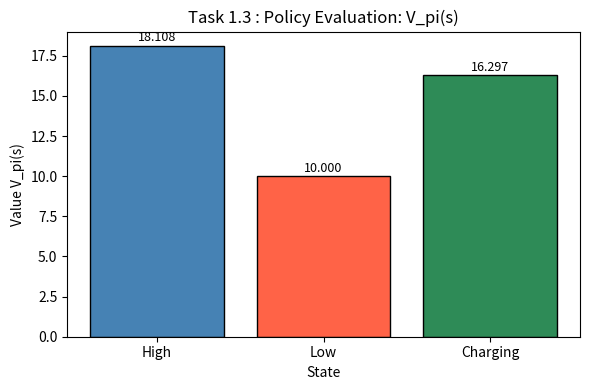
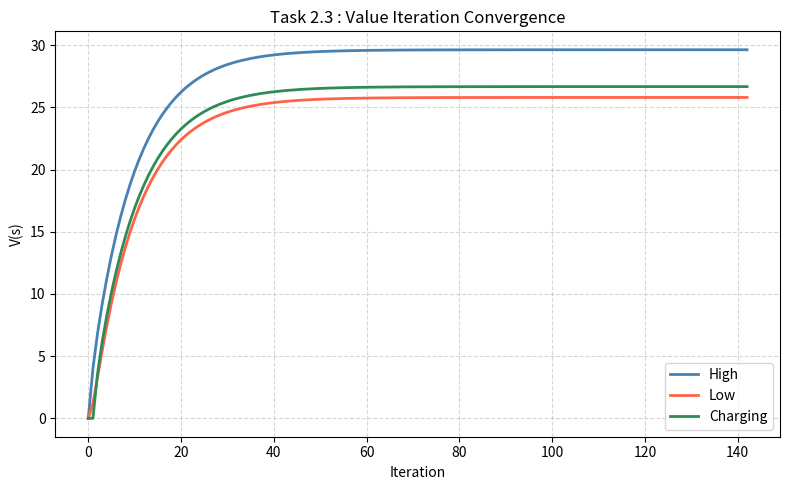
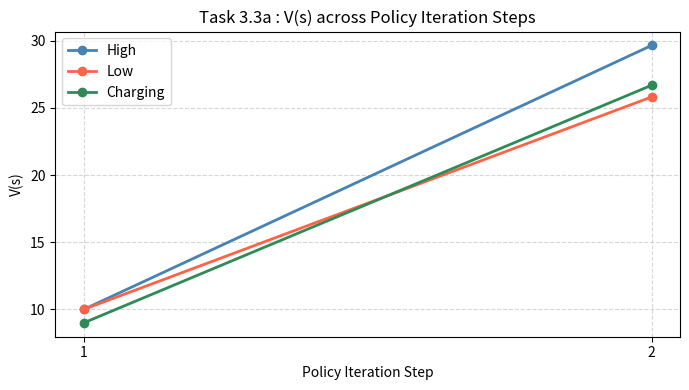
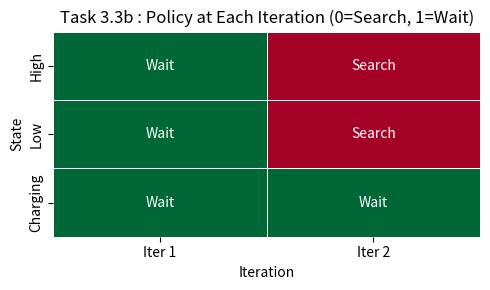

Write Python code to recreate these figures, in order.
import numpy as np
import matplotlib.pyplot as plt
import seaborn as sns

STATES = ['High', 'Low', 'Charging']
ACTIONS = ['Search', 'Wait']
GAMMA = 0.9
THETA = 1e-6



# Task 1.1 : Build the MDP

P = np.zeros((3, 2, 3))

# High, Search
P[0, 0, 0] = 0.7  # High -> High
P[0, 0, 1] = 0.3  # High -> Low
P[0, 1, 0] = 1.0  # High -> High
P[1, 0, 0] = 0.4  # Low -> High
P[1, 0, 1] = 0.6  # Low -> Low
P[1, 1, 1] = 1.0  # Low -> Low
P[2, 0, 2] = 1.0  # Charging -> Charging (dummy to make sum = 1.0)
P[2, 1, 0] = 1.0  # Charging -> High

R = np.zeros((3, 2))
R[0, 0] = 4.0   # High, Search
R[0, 1] = 1.0   # High, Wait
R[1, 0] = (-3 * 0.4) + (4 * 0.6)   # Low, Search (expected)
R[1, 1] = 1.0   # Low, Wait
R[2, 1] = 0.0   # Charging, Wait


# Verify transition probabilities sum to 1
print("Transition probability sums (should all be 1.0):")
for s in range(3):
    for a in range(2):
        total = P[s, a, :].sum()
        print(f"  P[{STATES[s]}, {ACTIONS[a]}, :] = {total:.4f}")

print("\nReward matrix R[s, a]:")
print(f"{'':10}", end="")
for a in ACTIONS:
    print(f"{a:10}", end="")
print()
for s, state in enumerate(STATES):
    print(f"{state:10}", end="")
    for a in range(2):
        print(f"{R[s, a]:10.2f}", end="")
    print()



# Task 1.2 : Policy Evaluation

def policy_evaluation(P, R, policy, gamma, theta):
    V = np.zeros(len(STATES))
    iterations = 0

    while True:
        delta = 0
        V_new = np.zeros(len(STATES))
        for s in range(len(STATES)):
            a = policy[s]
            V_new[s] = sum(P[s, a, s_next] * (R[s, a] + gamma * V[s_next])
                           for s_next in range(len(STATES)))
            delta = max(delta, abs(V_new[s] - V[s]))
        V = V_new
        iterations += 1
        if delta < theta:
            break

    print(f"Policy evaluation converged in {iterations} iterations.")
    return V


# Policy: High -> Search (0), Low -> Wait (1), Charging -> Wait (1)
policy_task1 = [0, 1, 1]
print("\nRunning policy evaluation for fixed policy [Search, Wait, Wait]...")
V_pi = policy_evaluation(P, R, policy_task1, GAMMA, THETA)

print("V_pi(s):")
for s, state in enumerate(STATES):
    print(f"  {state}: {V_pi[s]:.6f}")



# Task 1.3 : Bar Chart of V_pi
fig, ax = plt.subplots(figsize=(6, 4))
bars = ax.bar(STATES, V_pi, color=['steelblue', 'tomato', 'seagreen'], edgecolor='black')
ax.set_title("Task 1.3 : Policy Evaluation: V_pi(s)")
ax.set_xlabel("State")
ax.set_ylabel("Value V_pi(s)")
for bar, val in zip(bars, V_pi):
    ax.text(bar.get_x() + bar.get_width() / 2, bar.get_height() + 0.1,
            f"{val:.3f}", ha='center', va='bottom', fontsize=9)
plt.tight_layout()
plt.savefig("task1_policy_eval_bar.png", dpi=150)
plt.close()
print("\nSaved: task1_policy_eval_bar.png")



# Task 2.1 : Value Iteration
def value_iteration(P, R, gamma, theta):
    V = np.zeros(len(STATES))
    history = [V.copy()]
    iterations = 0

    while True:
        delta = 0
        V_new = np.zeros(len(STATES))
        for s in range(len(STATES)):
            Q_values = []
            for a in range(len(ACTIONS)):
                q = sum(P[s, a, s_next] * (R[s, a] + gamma * V[s_next])
                        for s_next in range(len(STATES)))
                Q_values.append(q)
            V_new[s] = max(Q_values)
            delta = max(delta, abs(V_new[s] - V[s]))
        V = V_new
        history.append(V.copy())
        iterations += 1
        if delta < theta:
            break

    print(f"Value iteration converged in {iterations} iterations.")
    return V, history


print("\nRunning value iteration...")
V_star, vi_history = value_iteration(P, R, GAMMA, THETA)

print("V*(s):")
for s, state in enumerate(STATES):
    print(f"  {state}: {V_star[s]:.6f}")



# Task 2.2 : Extract Optimal Policy

def extract_policy(V_star, P, R, gamma):
    policy = []
    for s in range(len(STATES)):
        Q_values = []
        for a in range(len(ACTIONS)):
            q = sum(P[s, a, s_next] * (R[s, a] + gamma * V_star[s_next])
                    for s_next in range(len(STATES)))
            Q_values.append(q)
        policy.append(np.argmax(Q_values))
    return policy


optimal_policy_vi = extract_policy(V_star, P, R, GAMMA)

print("\nOptimal policy from value iteration:")
for s, state in enumerate(STATES):
    print(f"  {state}: {ACTIONS[optimal_policy_vi[s]]}")



# Task 2.3 : Plot Convergence

vi_history_arr = np.array(vi_history)
fig, ax = plt.subplots(figsize=(8, 5))
colors = ['steelblue', 'tomato', 'seagreen']
for s, state in enumerate(STATES):
    ax.plot(vi_history_arr[:, s], label=state, color=colors[s], linewidth=2)
ax.set_title("Task 2.3 : Value Iteration Convergence")
ax.set_xlabel("Iteration")
ax.set_ylabel("V(s)")
ax.legend()
ax.grid(True, linestyle='--', alpha=0.5)
plt.tight_layout()
plt.savefig("task2_value_iteration_convergence.png", dpi=150)
plt.close()
print("Saved: task2_value_iteration_convergence.png")



# Task 3.1 : Policy Improvement

def policy_improvement(V, P, R, gamma, old_policy):
    new_policy = []
    for s in range(len(STATES)):
        Q_values = []
        for a in range(len(ACTIONS)):
            # Charging state cannot Search (action 0 not allowed)
            if s == 2 and a == 0:
                Q_values.append(-np.inf)
                continue
            q = sum(P[s, a, s_next] * (R[s, a] + gamma * V[s_next])
                    for s_next in range(len(STATES)))
            Q_values.append(q)
        new_policy.append(np.argmax(Q_values))

    stable = new_policy == old_policy
    return new_policy, stable



# Task 3.2 : Full Policy Iteration Loop

def policy_iteration(P, R, gamma, theta):
    policy = [1, 1, 1]  # all states start with Wait
    policy_history = [policy.copy()]
    V_history = []
    iteration = 0

    while True:
        V = policy_evaluation(P, R, policy, gamma, theta)
        V_history.append(V.copy())

        print(f"\nPolicy Iteration step {iteration + 1}:")
        print(f"  Policy: {[ACTIONS[a] for a in policy]}")
        print(f"  V: {[round(v, 4) for v in V]}")

        new_policy, stable = policy_improvement(V, P, R, gamma, policy)
        policy = new_policy
        policy_history.append(policy.copy())
        iteration += 1

        if stable:
            break

    print(f"\nPolicy iteration converged in {iteration} outer iterations.")
    return policy, V, policy_history, V_history


print("\nRunning policy iteration...")
optimal_policy_pi, V_pi_final, policy_history, V_history_pi = policy_iteration(
    P, R, GAMMA, THETA)

print("\nOptimal policy from policy iteration:")
for s, state in enumerate(STATES):
    print(f"  {state}: {ACTIONS[optimal_policy_pi[s]]}")



# Task 3.3a : V(s) over policy iteration steps


V_history_arr = np.array(V_history_pi)
fig, ax = plt.subplots(figsize=(7, 4))
for s, state in enumerate(STATES):
    ax.plot(range(1, len(V_history_pi) + 1), V_history_arr[:, s],
            label=state, color=colors[s], marker='o', linewidth=2)
ax.set_title("Task 3.3a : V(s) across Policy Iteration Steps")
ax.set_xlabel("Policy Iteration Step")
ax.set_ylabel("V(s)")
ax.set_xticks(range(1, len(V_history_pi) + 1))
ax.legend()
ax.grid(True, linestyle='--', alpha=0.5)
plt.tight_layout()
plt.savefig("task3_policy_iter_V.png", dpi=150)
plt.close()
print("Saved: task3_policy_iter_V.png")



# Task 3.3b : Policy heatmap across iterations

policy_mat = np.array(policy_history[:len(V_history_pi)])  # shape (iters, states)
policy_mat = policy_mat.T  # shape (states, iters)

fig, ax = plt.subplots(figsize=(max(5, len(V_history_pi) * 1.5), 3))
sns.heatmap(policy_mat, ax=ax, annot=True, fmt='d', cmap='RdYlGn',
            xticklabels=[f"Iter {i+1}" for i in range(len(V_history_pi))],
            yticklabels=STATES, cbar=False, linewidths=0.5)

# Replace 0/1 annotations with action names
for text in ax.texts:
    val = int(text.get_text())
    text.set_text(ACTIONS[val])

ax.set_title("Task 3.3b : Policy at Each Iteration (0=Search, 1=Wait)")
ax.set_xlabel("Iteration")
ax.set_ylabel("State")
plt.tight_layout()
plt.savefig("task3_policy_heatmap.png", dpi=150)
plt.close()
print("Saved: task3_policy_heatmap.png")



# Task 4 : Analysis Summary 

print("\n" + "="*55)
print("Task 4 : Analysis Summary")
print("="*55)

print("\n4.1 : Convergence Comparison:")
print(f"  Value Iteration outer sweeps: {len(vi_history) - 1}")
print(f"  Policy Iteration outer loops: {len(V_history_pi)}")
print("  Policy Iteration converges in fewer outer iterations")
print("  because each evaluation step fully solves for V_pi,")
print("  giving a cleaner improvement signal per loop.")

print("\n4.2 : Convergence Behavior:")
print("  V(s) starts at 0 and increases monotonically.")
print("  High state converges to the highest value since it")
print("  can Search reliably. Value Iteration updates all states")
print("  simultaneously using max over actions, so it explores")
print("  the value landscape more broadly than Policy Evaluation,")
print("  which is constrained to a fixed policy per pass.")

print("\n4.3 : Optimal Policy Interpretation:")
print("  High: Search")
print("  Low: Wait")
print("  Charging: Wait")
print("  High -> Search: high battery means low risk of penalty;")
print("  reward of +4 outweighs the small chance of dropping to Low.")
print("  Low -> Wait: Searching risks a -3 penalty; waiting gives")
print("  a safe +1 and preserves battery level.")
print("  Charging -> Wait: only valid action; leads back to High.")

print("\n4.4 : Practical Insight:")
print("  For a battery-powered robot, this policy maximises long-run")
print("  reward by balancing exploration (Search when strong) and")
print("  caution (Wait when weak). It avoids costly recharge penalties")
print("  and keeps the robot operational over extended periods.")
